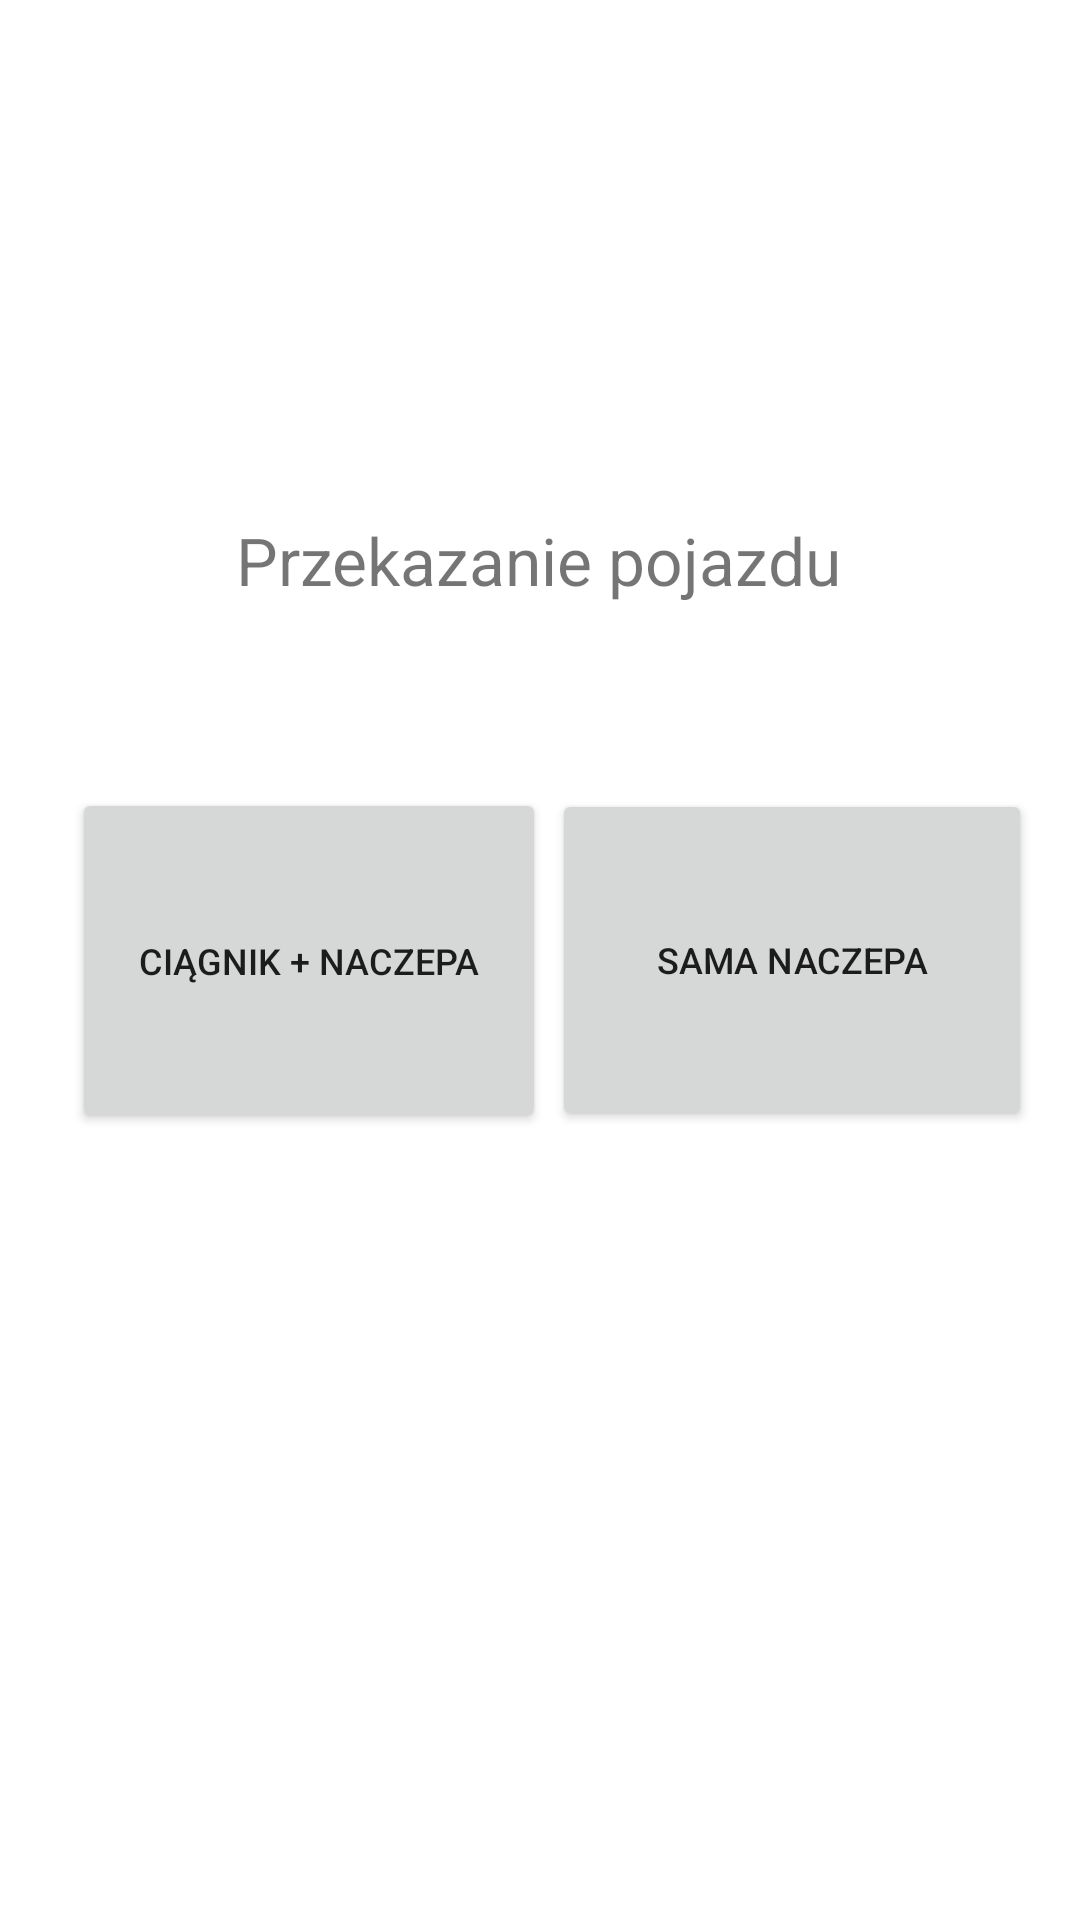

This screen was rendered from an Android layout file. Write that file and the resources it references.
<!-- AndroidManifest.xml: application theme Theme.PwsteProjekt -->
<!-- res/layout/activity_dokumenty2.xml -->
<?xml version="1.0" encoding="utf-8"?>
<androidx.constraintlayout.widget.ConstraintLayout xmlns:android="http://schemas.android.com/apk/res/android"
    xmlns:app="http://schemas.android.com/apk/res-auto"
    xmlns:tools="http://schemas.android.com/tools"
    android:layout_width="match_parent"
    android:layout_height="match_parent"
    tools:context=".Dokumenty2">

    <TextView
        android:id="@+id/textView"
        android:layout_width="wrap_content"
        android:layout_height="wrap_content"
        android:layout_marginTop="172dp"
        android:text="Przekazanie pojazdu"
        android:textSize="22sp"
        app:layout_constraintEnd_toEndOf="parent"
        app:layout_constraintHorizontal_bias="0.497"
        app:layout_constraintStart_toStartOf="parent"
        app:layout_constraintTop_toTopOf="parent" />

    <Button
        android:id="@+id/naczepaButton"
        android:layout_width="160dp"
        android:layout_height="114dp"
        android:layout_marginEnd="16dp"
        android:text="Sama naczepa"
        android:textSize="12sp"
        app:layout_constraintBottom_toBottomOf="parent"
        app:layout_constraintEnd_toEndOf="parent"
        app:layout_constraintTop_toTopOf="parent" />

    <Button
        android:id="@+id/ciagnikNaczepaButton"
        android:layout_width="158dp"
        android:layout_height="115dp"
        android:layout_marginStart="24dp"
        android:text="Ciągnik + Naczepa"
        android:textSize="12sp"
        app:layout_constraintBottom_toBottomOf="parent"
        app:layout_constraintStart_toStartOf="parent"
        app:layout_constraintTop_toTopOf="parent" />

</androidx.constraintlayout.widget.ConstraintLayout>
<!-- resources referenced by this layout -->
<resources>
  <style name="Theme.PwsteProjekt" parent="Theme.MaterialComponents.DayNight.DarkActionBar">
          
          <item name="colorPrimary">@color/purple_500</item>
          <item name="colorPrimaryVariant">@color/purple_700</item>
          <item name="colorOnPrimary">@color/white</item>
          
          <item name="colorSecondary">@color/teal_200</item>
          <item name="colorSecondaryVariant">@color/teal_700</item>
          <item name="colorOnSecondary">@color/black</item>
          
          <item name="android:statusBarColor" tools:targetApi="l">?attr/colorPrimaryVariant</item>
          
      </style>
  <!-- not gathered from this repository: default colours our renderer supplied (Android Studio template values) -->
  <color name="purple_500">#FF6200EE</color>
  <color name="purple_700">#FF3700B3</color>
  <color name="teal_200">#FF03DAC5</color>
  <color name="teal_700">#FF018786</color>
  <color name="black">#FF000000</color>
  <color name="white">#FFFFFFFF</color>
</resources>
